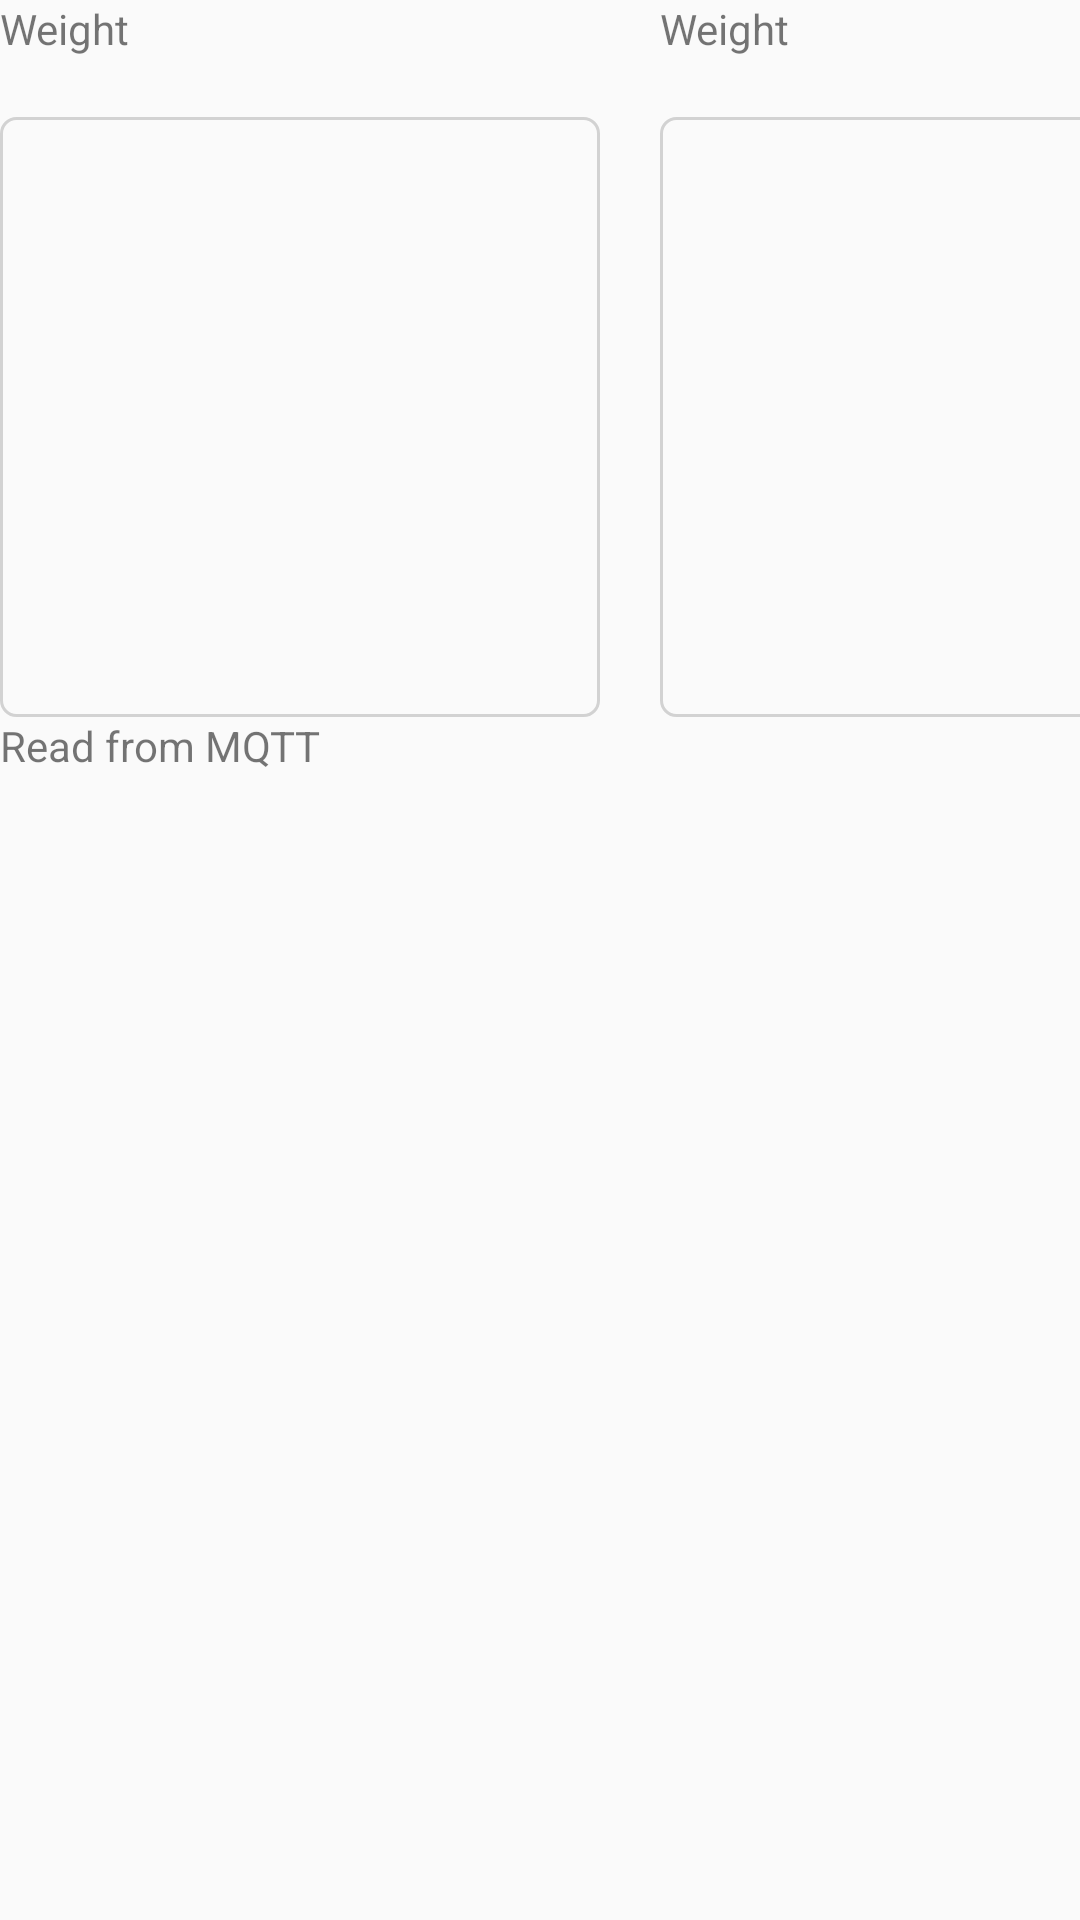

Write the Android layout XML for this screen, with the resource values it uses.
<!-- AndroidManifest.xml: application theme Theme.Scale -->
<!-- res/layout/fragment_second.xml -->
<?xml version="1.0" encoding="utf-8"?>
<RelativeLayout xmlns:android="http://schemas.android.com/apk/res/android"
    xmlns:app="http://schemas.android.com/apk/res-auto"
    xmlns:tools="http://schemas.android.com/tools"
    android:layout_width="match_parent"
    android:layout_height="match_parent"
    android:orientation="vertical"
    tools:context=".SecondFragment">

    <LinearLayout
        android:id="@+id/globalLL"
        android:layout_width="match_parent"
        android:layout_height="wrap_content"
        android:orientation="vertical">


        <LinearLayout
            android:id="@+id/firstRow"
            android:layout_width="match_parent"
            android:layout_height="wrap_content">


                <LinearLayout
                    android:id="@+id/linear1"
                    android:layout_width="wrap_content"
                    android:layout_height="wrap_content"
                    android:orientation="vertical">

                        <TextView
                            android:id="@+id/WeightTitle"
                            android:layout_width="200dp"
                            android:layout_height="wrap_content"
                            android:text="@string/textview_weight_title"/>


                        <TextView
                            android:id="@+id/WeightSize"
                            android:layout_width="200dp"
                            android:layout_height="200dp"
                            android:layout_marginTop="20dp"
                            android:background="@drawable/edit_text_border" />

                </LinearLayout>

                <LinearLayout
                    android:id="@+id/linear2"
                    android:layout_width="wrap_content"
                    android:layout_height="wrap_content"
                    android:orientation="vertical"
                    android:layout_marginLeft="20dp"
                    android:layout_toRightOf="@id/linear1">

                        <TextView
                            android:id="@+id/PercentageTitle"
                            android:layout_width="200dp"
                            android:layout_height="wrap_content"
                            android:text="@string/textview_weight_title"/>


                        <TextView
                            android:id="@+id/PercentageSize"
                            android:layout_width="200dp"
                            android:layout_height="200dp"
                            android:layout_marginTop="20dp"
                            android:background="@drawable/edit_text_border" />
                </LinearLayout>

        </LinearLayout>

        <LinearLayout
            android:id="@+id/secondRow"
            android:layout_width="match_parent"
            android:layout_height="wrap_content"
            android:orientation="vertical">

            <TextView
                android:id="@+id/readMqttTitle"
                android:layout_width="wrap_content"
                android:layout_height="wrap_content"
                android:text="Read from MQTT"/>

            <TextView
                android:id="@+id/readFromMqtt"
                android:layout_width="wrap_content"
                android:layout_height="wrap_content" />


            <TextView
                android:id="@+id/textview_second"
                android:layout_width="wrap_content"
                android:layout_height="wrap_content"
                android:layout_centerInParent="true" />

        </LinearLayout>
    </LinearLayout>

</RelativeLayout>
<!-- resources referenced by this layout -->
<resources>
  <!-- drawable edit_text_border (drawable) -->
  <?xml version="1.0" encoding="utf-8"?>
  <shape
      xmlns:android="http://schemas.android.com/apk/res/android"
      android:shape="rectangle">
      <solid
          android:color="@android:color/transparent"/>
  
      <corners
          android:bottomRightRadius="5dp"
          android:bottomLeftRadius="5dp"
          android:topLeftRadius="5dp"
          android:topRightRadius="5dp"/>
      <stroke
          android:color="#D2D2D2"
          android:width="1dp"/>
  </shape>
  <string name="textview_weight_title">Weight</string>
  <style name="Theme.Scale" parent="Theme.AppCompat.Light.DarkActionBar">
          
          <item name="colorPrimary">@color/purple_500</item>
          <item name="colorPrimaryDark">@color/purple_700</item>
          <item name="colorAccent">@color/teal_200</item>
          
      </style>
  <!-- not gathered from this repository: default colours our renderer supplied (Android Studio template values) -->
  <color name="purple_500">#FF6200EE</color>
  <color name="purple_700">#FF3700B3</color>
  <color name="teal_200">#FF03DAC5</color>
</resources>
